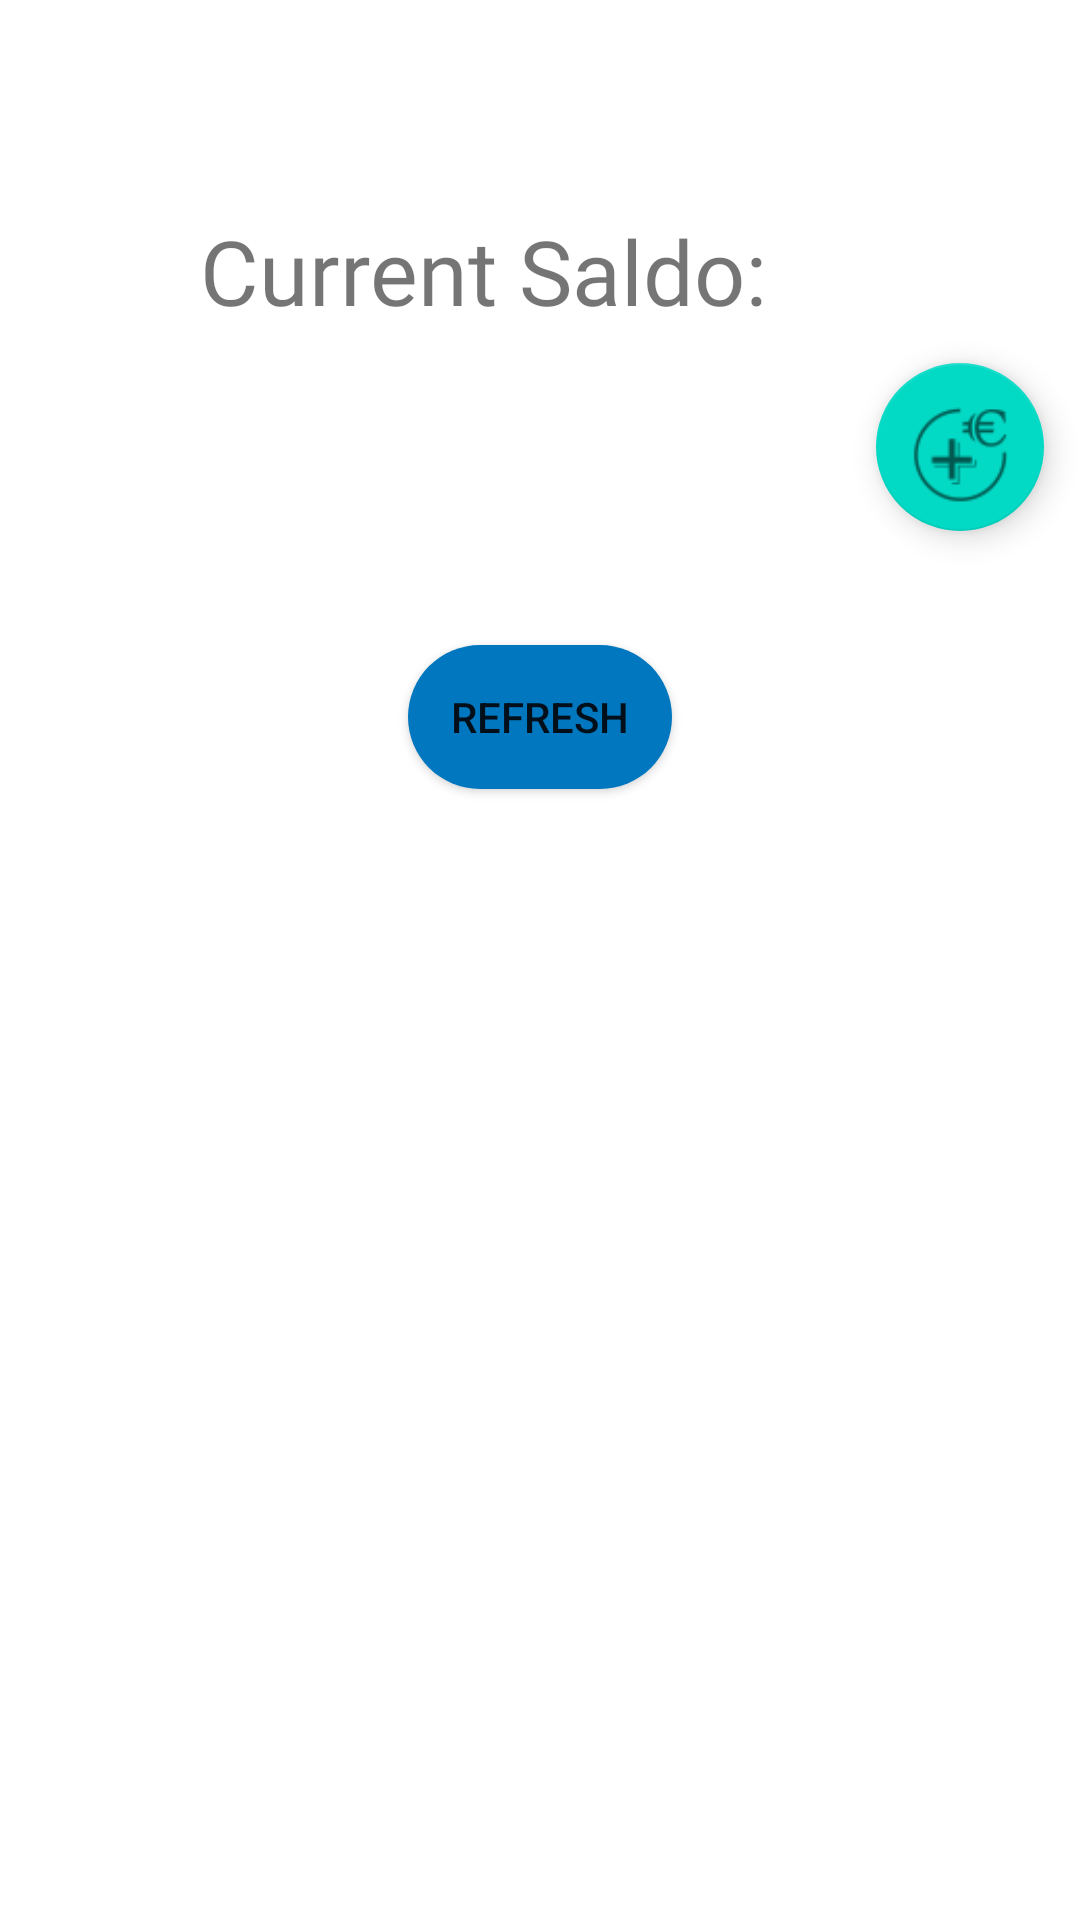

Write the Android layout XML for this screen, with the resource values it uses.
<!-- AndroidManifest.xml: application theme Theme.Expensee -->
<!-- res/layout/fragment_main_page.xml -->
<?xml version="1.0" encoding="utf-8"?>
<layout xmlns:android="http://schemas.android.com/apk/res/android"
    xmlns:app="http://schemas.android.com/apk/res-auto"
    xmlns:tools="http://schemas.android.com/tools">
    <data>
        <variable
            name="mainPageViewModel"
            type="de.htwberlin.expensee.screen.mainpage.MainPageViewModel" />
    </data>

    <androidx.constraintlayout.widget.ConstraintLayout
        android:layout_width="match_parent"
        android:layout_height="match_parent">

        <TextView
            android:id="@+id/textView2"
            android:layout_width="227dp"
            android:layout_height="35dp"
            android:layout_marginTop="70dp"
            android:fontFamily="@font/alike_angular"
            android:text="@string/saldo"
            android:textSize="30sp"
            app:layout_constraintEnd_toEndOf="parent"
            app:layout_constraintStart_toStartOf="parent"
            app:layout_constraintTop_toTopOf="parent" />

        <TextView
            android:id="@+id/currentSaldo_et"
            android:layout_width="215dp"
            android:layout_height="70dp"
            android:layout_marginStart="55dp"
            android:layout_marginTop="8dp"
            android:layout_marginEnd="64dp"
            android:ems="10"
            android:fontFamily="@font/cormorant_sc_semibold"
            android:inputType="number"
            android:textAlignment="center"
            android:textSize="@dimen/text_sixty"
            app:layout_constraintEnd_toEndOf="parent"
            app:layout_constraintStart_toStartOf="parent"
            app:layout_constraintTop_toBottomOf="@+id/textView2" />

        <com.google.android.material.floatingactionbutton.FloatingActionButton
            android:id="@+id/fab"
            android:layout_width="wrap_content"
            android:layout_height="wrap_content"
            android:layout_gravity="center"
            android:layout_marginStart="280dp"
            android:layout_marginTop="16dp"
            android:adjustViewBounds="true"
            android:scaleType="center"
            app:maxImageSize="50dp"
            android:src="@drawable/ic_input_bold"
            app:layout_constraintEnd_toEndOf="parent"
            app:layout_constraintStart_toStartOf="parent"
            app:layout_constraintTop_toBottomOf="@+id/textView2" />

        <Button
            android:id="@+id/refresh_button"
            android:layout_width="wrap_content"
            android:layout_height="wrap_content"
            android:layout_gravity="center"
            android:layout_marginTop="32dp"
            android:background="@drawable/input_button"
            android:gravity="center"
            android:text="Refresh"
            app:layout_constraintEnd_toEndOf="parent"
            app:layout_constraintStart_toStartOf="parent"
            app:layout_constraintTop_toBottomOf="@+id/currentSaldo_et" />

        <ScrollView
            android:id="@+id/scrollView2"
            android:layout_width="315dp"
            android:layout_height="321dp"
            app:layout_constraintBottom_toBottomOf="parent"
            app:layout_constraintEnd_toEndOf="parent"
            app:layout_constraintStart_toStartOf="parent"
            app:layout_constraintTop_toBottomOf="@+id/refresh_button">

            <TextView
                android:id="@+id/budget_list"
                android:layout_width="match_parent"
                android:layout_height="wrap_content"
                android:fontFamily="@font/andada"
                android:lineSpacingMultiplier="@dimen/spacing_onePointTwo" />
        </ScrollView>


    </androidx.constraintlayout.widget.ConstraintLayout>

</layout>
<!-- resources referenced by this layout -->
<resources>
  <item name="spacing_onePointTwo" type="dimen" format="float">1.2</item>
  <dimen name="text_sixty">60sp</dimen>
  <!-- drawable ic_input_bold: png bitmap (drawable-hdpi, 702 bytes) -->
  <!-- drawable input_button (drawable) -->
  <?xml version="1.0" encoding="utf-8"?>
  <shape xmlns:android="http://schemas.android.com/apk/res/android"
      android:shape="rectangle">
  
      <solid android:color="@color/floatingButton"/>
      <corners android:radius="@dimen/radius"/>
  
  </shape>
  <string name="saldo">Current Saldo:</string>
  <style name="Theme.Expensee" parent="Theme.MaterialComponents.DayNight.DarkActionBar">
          
          <item name="colorPrimary">@color/purple_500</item>
          <item name="colorPrimaryVariant">@color/purple_700</item>
          <item name="colorOnPrimary">@color/white</item>
          
          <item name="colorSecondary">@color/teal_200</item>
          <item name="colorSecondaryVariant">@color/teal_700</item>
          <item name="colorOnSecondary">@color/black</item>
          
          <item name="android:statusBarColor" tools:targetApi="l">?attr/colorPrimaryVariant</item>
          
      </style>
  <color name="floatingButton">#0077BE</color>
  <dimen name="radius">30dp</dimen>
  <color name="purple_500">#FF6200EE</color>
  <color name="purple_700">#FF3700B3</color>
  <color name="white">#FFFFFFFF</color>
  <color name="teal_200">#FF03DAC5</color>
  <color name="teal_700">#FF018786</color>
  <color name="black">#FF000000</color>
</resources>
